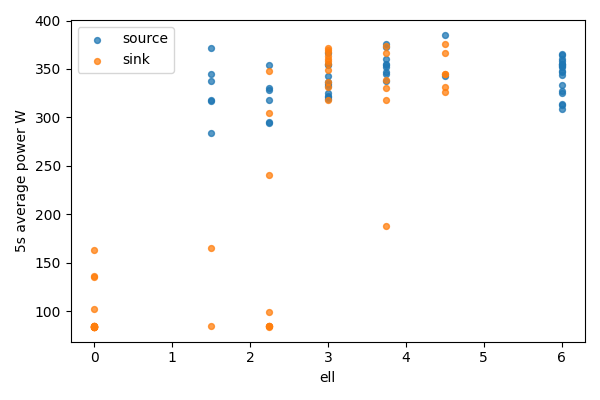

Values plotted in this chart, from the file beside it:
bucket, bucket_start_s, bucket_end_s, gpu, node, ell, power_mean_w, samples
0, 0.0, 5.0, 0, source, 6.0, 312.9, 20
0, 0.0, 5.0, 1, sink, 0, 84.17, 20
1, 5.0, 10.0, 0, source, 6.0, 324.8, 20
1, 5.0, 10.0, 1, sink, 0, 84.27, 20
2, 10.0, 15.0, 0, source, 6.0, 309.1, 20
2, 10.0, 15.0, 1, sink, 0, 84.42, 20
3, 15.0, 20.0, 0, source, 6.0, 347, 20
3, 15.0, 20.0, 1, sink, 0, 84.34, 20
4, 20.0, 25.0, 0, source, 6.0, 364.5, 20
4, 20.0, 25.0, 1, sink, 0, 84.35, 20
5, 25.0, 30.0, 0, source, 6.0, 327.2, 20
5, 25.0, 30.0, 1, sink, 0, 84.46, 20
6, 30.0, 35.0, 0, source, 6.0, 353.2, 20
6, 30.0, 35.0, 1, sink, 0, 84.5, 20
7, 35.0, 40.0, 0, source, 6.0, 365.7, 20
7, 35.0, 40.0, 1, sink, 0, 84.5, 20
8, 40.0, 45.0, 0, source, 6.0, 353.8, 19
8, 40.0, 45.0, 1, sink, 0, 84.28, 19
9, 45.0, 50.0, 0, source, 6.0, 355.1, 20
9, 45.0, 50.0, 1, sink, 0, 84.1, 20
10, 50.0, 55.0, 0, source, 6.0, 355.7, 20
10, 50.0, 55.0, 1, sink, 0, 135.2, 20
11, 55.0, 60.0, 0, source, 6.0, 333.4, 20
11, 55.0, 60.0, 1, sink, 0, 83.79, 20
12, 60.0, 65.0, 0, source, 6.0, 358.8, 20
12, 60.0, 65.0, 1, sink, 0, 83.77, 20
13, 65.0, 70.0, 0, source, 6.0, 348.2, 20
13, 65.0, 70.0, 1, sink, 0, 136.2, 20
14, 70.0, 75.0, 0, source, 6.0, 344.2, 20
14, 70.0, 75.0, 1, sink, 0, 163, 20
15, 75.0, 80.0, 0, source, 6.0, 359.9, 20
15, 75.0, 80.0, 1, sink, 0, 84.95, 20
16, 80.0, 85.0, 0, source, 6.0, 352.5, 20
16, 80.0, 85.0, 1, sink, 0, 84.83, 20
17, 85.0, 90.0, 0, source, 6.0, 313.8, 20
17, 85.0, 90.0, 1, sink, 0, 102.2, 20
18, 90.0, 95.0, 0, source, 4.5, 343.1, 20
18, 90.0, 95.0, 1, sink, 1.5, 165.3, 20
19, 95.0, 100.0, 0, source, 4.5, 385.6, 20
19, 95.0, 100.0, 1, sink, 1.5, 85.19, 20
20, 100.0, 105.0, 0, source, 3.75, 355.4, 20
20, 100.0, 105.0, 1, sink, 2.25, 85.19, 20
21, 105.0, 110.0, 0, source, 3.75, 352.2, 20
21, 105.0, 110.0, 1, sink, 2.25, 84.94, 20
22, 110.0, 115.0, 0, source, 3.75, 360.6, 20
22, 110.0, 115.0, 1, sink, 2.25, 347.8, 20
23, 115.0, 120.0, 0, source, 3.75, 344.6, 20
23, 115.0, 120.0, 1, sink, 2.25, 99.75, 20
24, 120.0, 125.0, 0, source, 3.75, 346.9, 20
24, 120.0, 125.0, 1, sink, 2.25, 85.09, 20
25, 125.0, 130.0, 0, source, 3.75, 376.3, 20
25, 125.0, 130.0, 1, sink, 2.25, 84.4, 20
26, 130.0, 135.0, 0, source, 3.75, 338.1, 20
26, 130.0, 135.0, 1, sink, 2.25, 84.24, 20
27, 135.0, 140.0, 0, source, 3.75, 372.5, 20
27, 135.0, 140.0, 1, sink, 2.25, 240.3, 20
28, 140.0, 145.0, 0, source, 3.75, 354, 20
28, 140.0, 145.0, 1, sink, 2.25, 304.9, 20
29, 145.0, 150.0, 0, source, 3.0, 342.8, 20
29, 145.0, 150.0, 1, sink, 3.0, 317.5, 20
... 44 more rows
